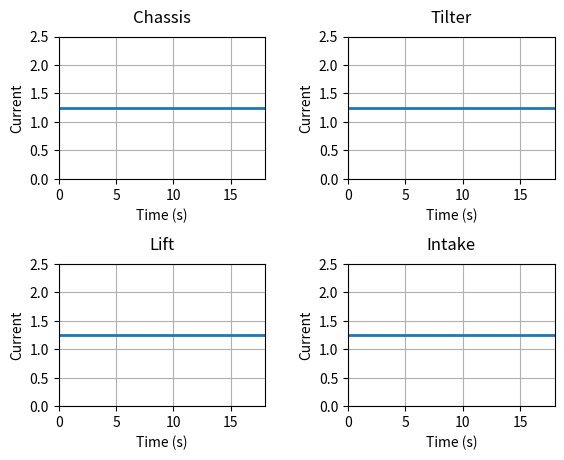

This chart was generated by the following Python code:
import matplotlib.pyplot as plt
import matplotlib.animation as animation

# the maximum current per motor without a central power manager is limited to
# maxCurrent / numMotors
numMotors = 16
maxCurrent = 20
perMotorCap = maxCurrent / numMotors

def gen():
    time = -1
    while time <= 18:
        time += 1
        yield time

def update(time):
    # the current limit for each motor is reduced equally
    xdata.append(time)
    ydata[0].append(perMotorCap)
    ydata[1].append(perMotorCap)
    ydata[2].append(perMotorCap)
    ydata[3].append(perMotorCap)

    # update the line objects
    lines[0].set_data(xdata, ydata[0])
    lines[1].set_data(xdata, ydata[1])
    lines[2].set_data(xdata, ydata[2])
    lines[3].set_data(xdata, ydata[3])
    return lines

# create a figure with 4 subplots (one for each subsystem)
fig, ((ax1, ax2), (ax3, ax4)) = plt.subplots(nrows=2, ncols=2)
plt.subplots_adjust(wspace=0.4, hspace=0.6)

# initialize line objects (one for each axes)
line1, = ax1.plot([], [], lw=2)
line2, = ax2.plot([], [], lw=2)
line3, = ax3.plot([], [], lw=2)
line4, = ax4.plot([], [], lw=2)
lines = [line1, line2, line3, line4]

# initialize axes
for ax in [ax1, ax2, ax3, ax4]:
    ax.set_ylim(0, 2.5)
    ax.set_xlim(0, 18)
    ax.set_xlabel("Time (s)")
    ax.set_ylabel("Current")
    ax.grid()

ax1.set_title("Chassis", pad=10)
ax2.set_title("Tilter", pad=10)
ax3.set_title("Lift", pad=10)
ax4.set_title("Intake", pad=10)

# initialize data containers
xdata, ydata = [], [[], [], [], []]
time = 0

def init():
    global xdata, ydata
    xdata, ydata = [], [[], [], [], []]

# save gif
a = animation.FuncAnimation(fig, update, frames=gen, interval=250,
    repeat=True, init_func=init)
f = r"withoutPowerManager.gif"
writergif = animation.PillowWriter(fps=10)
a.save(f, writer=writergif)
